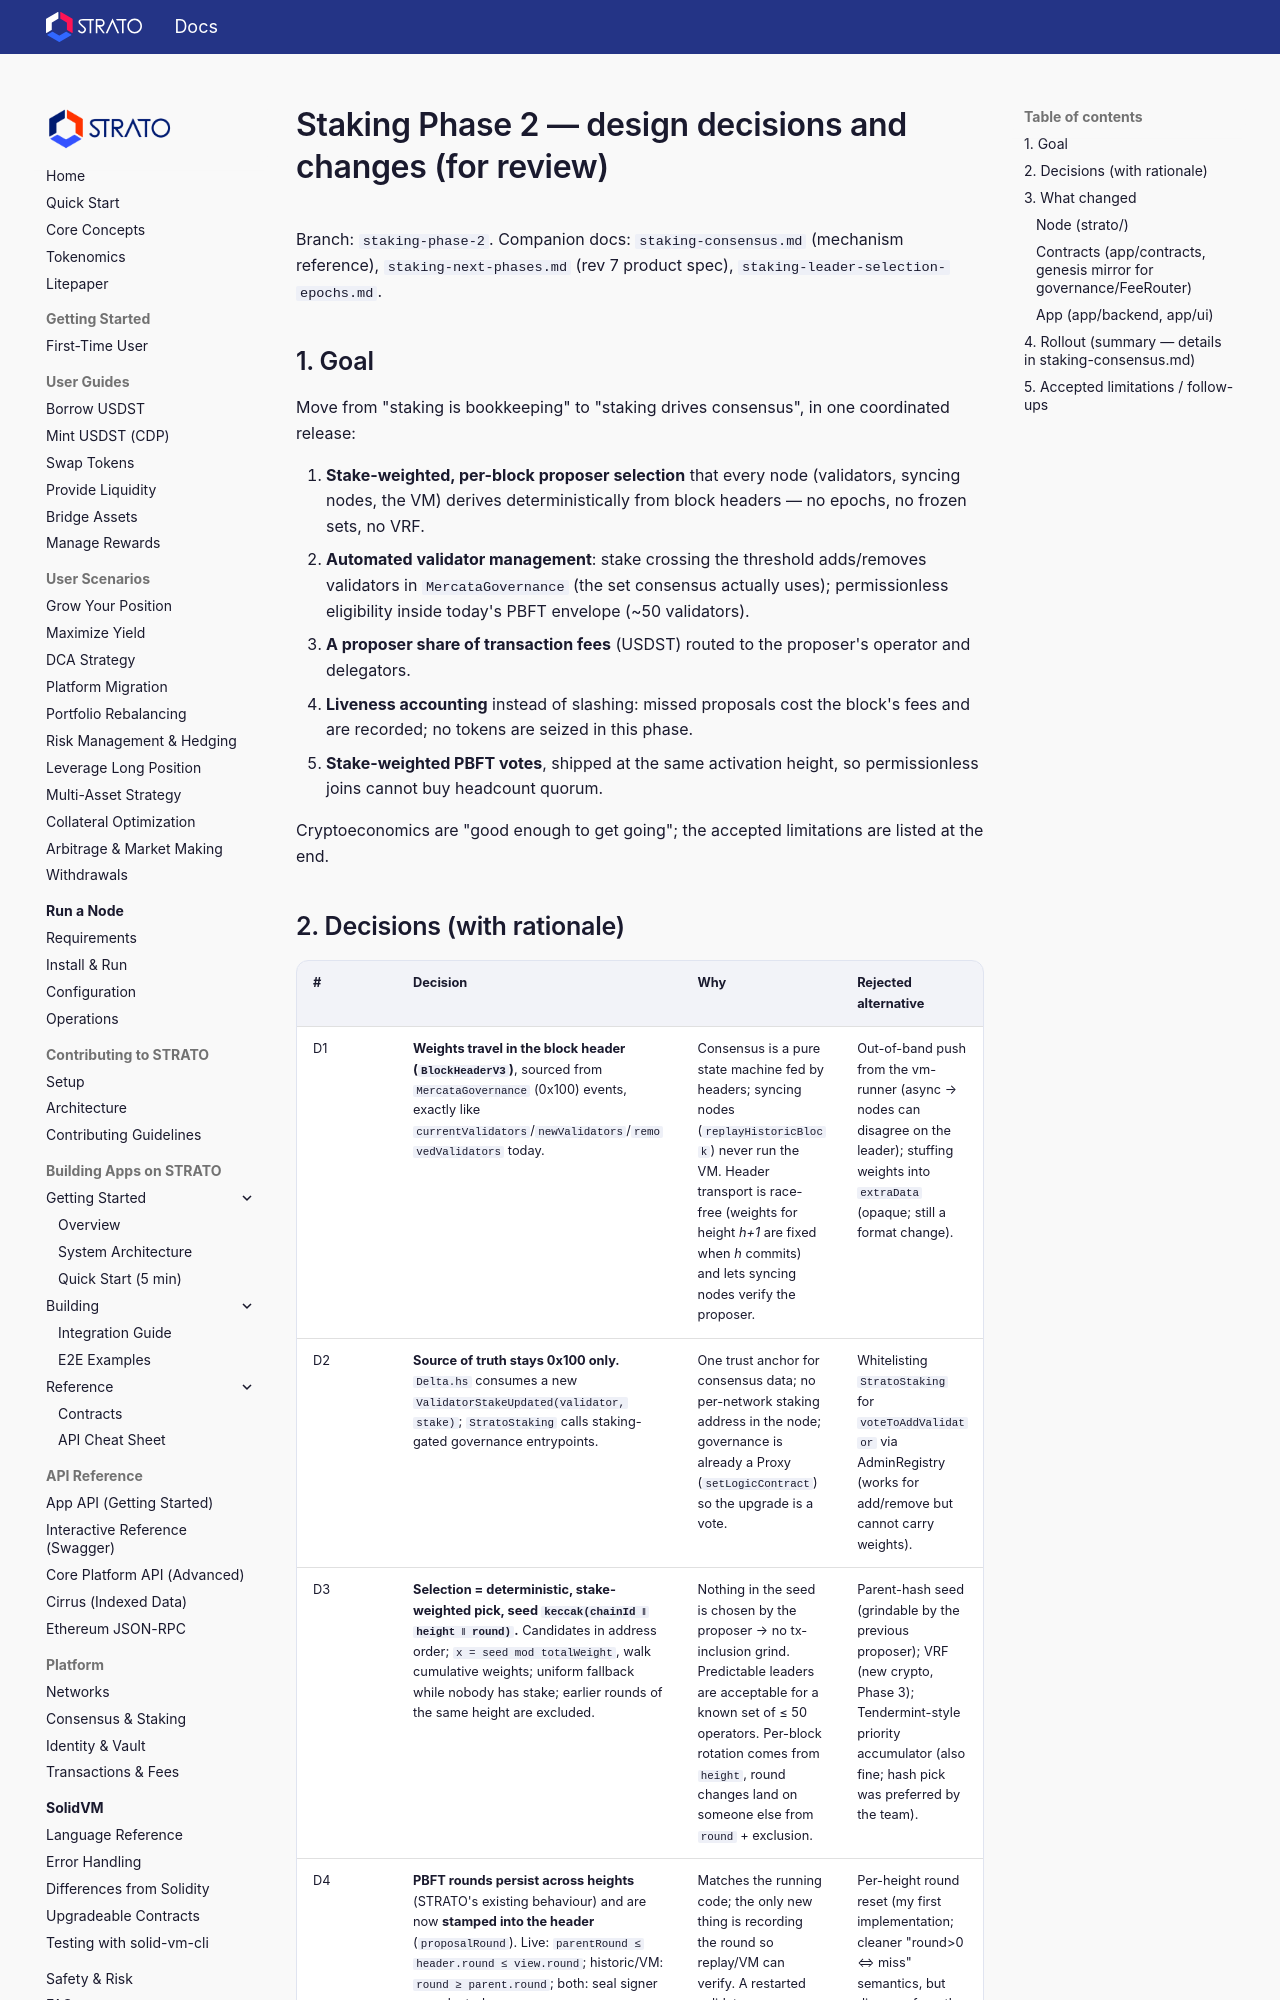

repository: strato-net/strato-platform · page: design-docs/staking-phase-2-design-decisions/index.html · generator: mkdocs

# Staking Phase 2 — design decisions and changes (for review)

Branch: `staking-phase-2`. Companion docs: `staking-consensus.md` (mechanism reference),
`staking-next-phases.md` (rev 7 product spec), `staking-leader-selection-epochs.md`.

## 1. Goal

Move from "staking is bookkeeping" to "staking drives consensus", in one coordinated release:

1. **Stake-weighted, per-block proposer selection** that every node (validators, syncing nodes, the VM)
   derives deterministically from block headers — no epochs, no frozen sets, no VRF.
2. **Automated validator management**: stake crossing the threshold adds/removes validators in
   `MercataGovernance` (the set consensus actually uses); permissionless eligibility inside today's
   PBFT envelope (~50 validators).
3. **A proposer share of transaction fees** (USDST) routed to the proposer's operator and delegators.
4. **Liveness accounting** instead of slashing: missed proposals cost the block's fees and are recorded;
   no tokens are seized in this phase.
5. **Stake-weighted PBFT votes**, shipped at the same activation height, so permissionless joins cannot
   buy headcount quorum.

Cryptoeconomics are "good enough to get going"; the accepted limitations are listed at the end.
